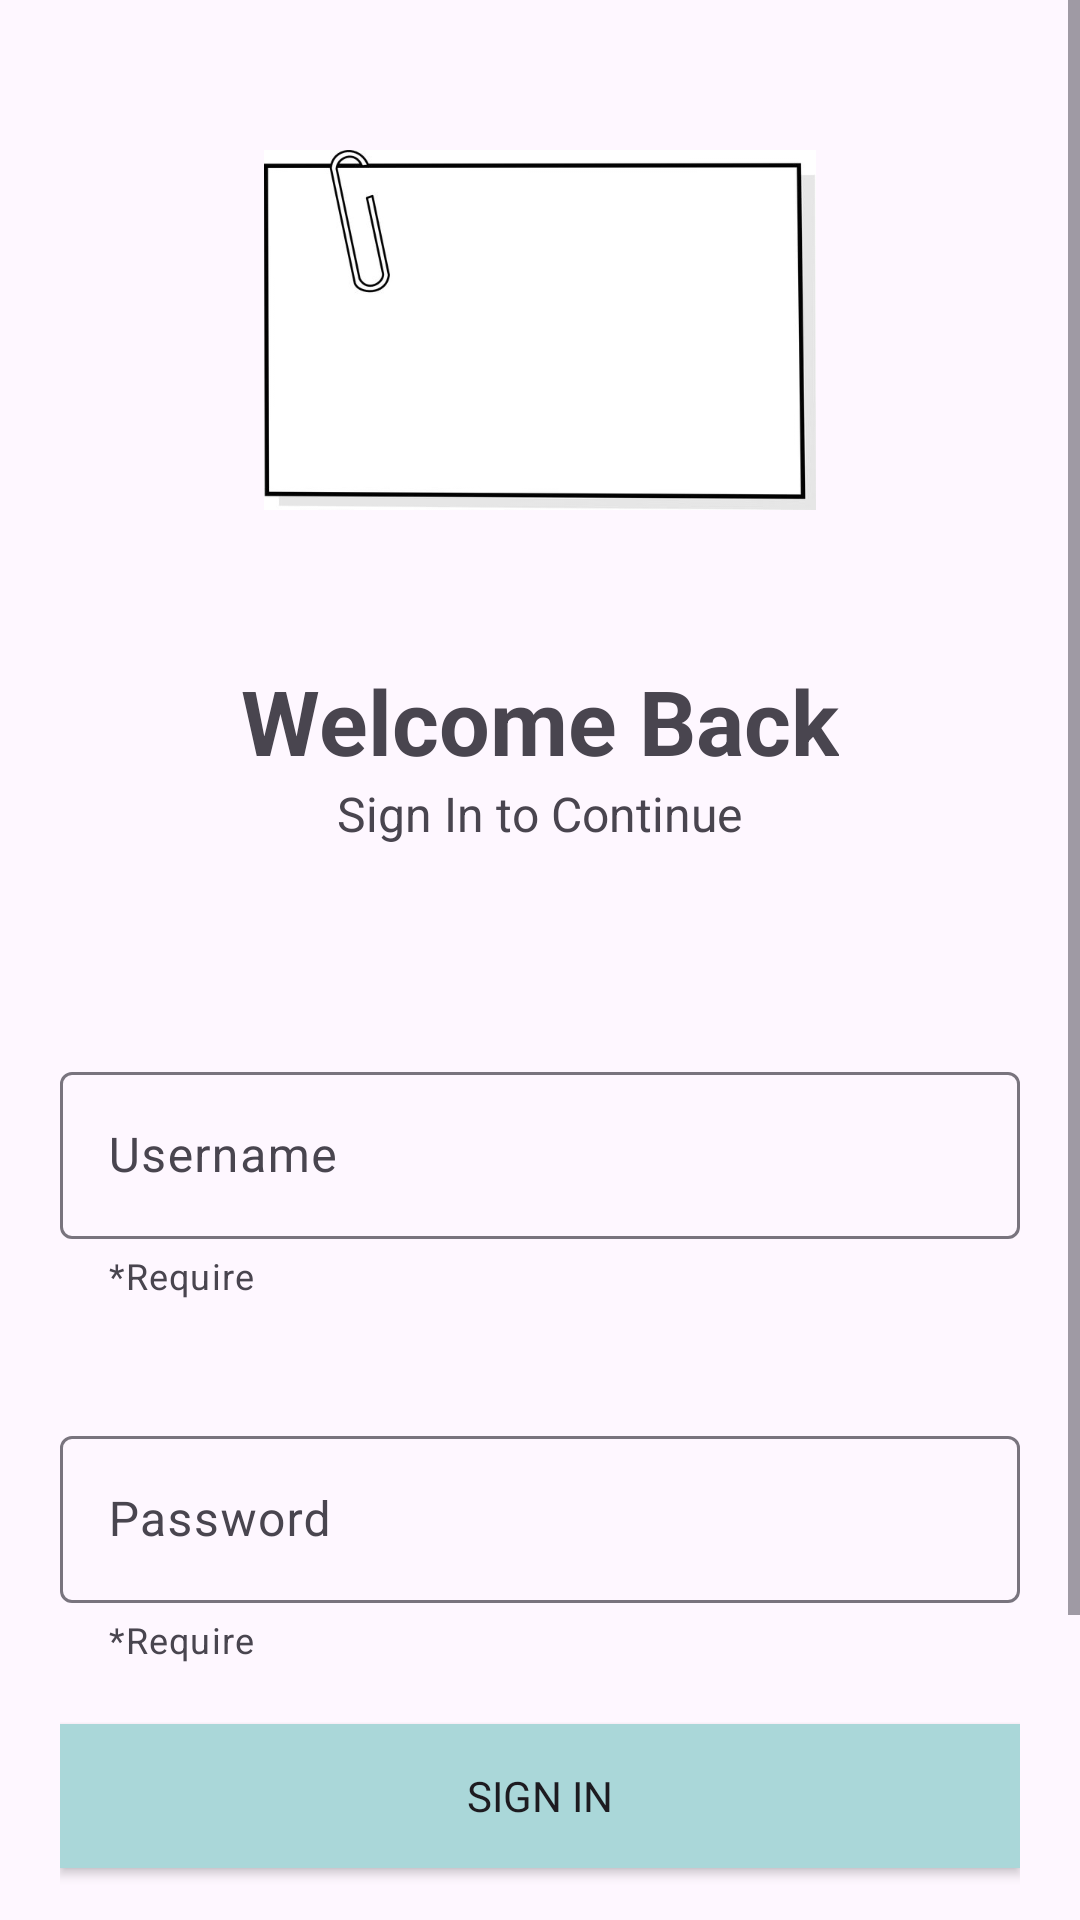

Reconstruct the res/layout file that produces this screen, plus the resources it refers to.
<!-- AndroidManifest.xml: application theme Theme.NotesApp -->
<!-- res/layout/activity_main.xml -->
<?xml version="1.0" encoding="utf-8"?>
<RelativeLayout xmlns:android="http://schemas.android.com/apk/res/android"
    xmlns:app="http://schemas.android.com/apk/res-auto"
    xmlns:tools="http://schemas.android.com/tools"
    android:layout_width="match_parent"
    android:layout_height="match_parent"
    tools:context=".ui.MainActivity">

    <ScrollView
        android:layout_width="match_parent"
        android:layout_height="wrap_content">

        <RelativeLayout
            android:layout_width="match_parent"
            android:layout_height="wrap_content"
            android:gravity="center">

            <ImageView
                android:id="@+id/logo"
                android:layout_width="match_parent"
                android:layout_height="120dp"
                android:layout_marginVertical="@dimen/marginVertikalLogoLogin"
                android:src="@drawable/logo" />

            <TextView
                android:id="@+id/textWelcomeBack"
                android:layout_width="wrap_content"
                android:layout_height="match_parent"
                android:layout_below="@+id/logo"
                android:layout_centerInParent="true"
                android:text="Welcome Back"
                android:textSize="@dimen/bigText30dp"
                android:textStyle="bold" />

            <TextView
                android:id="@+id/textUnderWelcome"
                android:layout_width="wrap_content"
                android:layout_height="wrap_content"
                android:layout_below="@id/textWelcomeBack"
                android:layout_centerInParent="true"
                android:text="@string/sign_in_to_continue"
                android:textSize="@dimen/smallText16sp" />

            <LinearLayout
                android:layout_width="match_parent"
                android:layout_height="wrap_content"
                android:layout_below="@id/textUnderWelcome"
                android:layout_marginHorizontal="20dp"
                android:layout_marginVertical="50dp"
                android:orientation="vertical">

                <com.google.android.material.textfield.TextInputLayout
                    android:id="@+id/edtUsernameLayout"
                    style="@style/ThemeOverlay.Material3.AutoCompleteTextView.OutlinedBox"
                    android:layout_width="match_parent"
                    android:layout_height="wrap_content"
                    android:layout_marginVertical="20dp"
                    android:hint="@string/hintEdtusername"
                    app:helperText="*Require"
                    app:hintAnimationEnabled="true"
                    app:startIconDrawable="@drawable/baseline_verified_user_24">

                    <com.google.android.material.textfield.TextInputEditText
                        android:id="@+id/edtUsername"
                        android:layout_width="match_parent"
                        android:layout_height="wrap_content"
                        android:inputType="text" />
                </com.google.android.material.textfield.TextInputLayout>

                <com.google.android.material.textfield.TextInputLayout
                    android:id="@+id/edtPasswordLayout"
                    style="@style/ThemeOverlay.Material3.AutoCompleteTextView.OutlinedBox"
                    android:layout_width="match_parent"
                    android:layout_height="wrap_content"
                    android:layout_marginVertical="20dp"
                    android:hint="@string/hintEdtpassword"
                    app:helperText="*Require"
                    app:hintAnimationEnabled="true"
                    app:startIconDrawable="@drawable/baseline_password_24">

                    <com.google.android.material.textfield.TextInputEditText
                        android:id="@+id/edtPassword"
                        android:layout_width="match_parent"
                        android:layout_height="wrap_content"
                        android:inputType="textPassword" />
                </com.google.android.material.textfield.TextInputLayout>

                <androidx.appcompat.widget.AppCompatButton
                    android:layout_width="match_parent"
                    android:layout_height="wrap_content"
                    android:background="@color/secondary"
                    android:text="Sign In" />

                <GridLayout
                    android:layout_width="match_parent"
                    android:layout_height="wrap_content"
                    android:layout_marginVertical="20dp">

                    <TextView
                        android:layout_width="wrap_content"
                        android:layout_height="wrap_content"
                        android:paddingHorizontal="10dp"
                        android:text="Dont Have Account?" />

                    <Button
                        android:id="@+id/createNewAccount"
                        android:layout_width="wrap_content"
                        android:layout_height="wrap_content"
                        android:clickable="true"
                        android:padding="10dp"
                        android:text="create a new account"
                        android:textColor="@color/accent"
                        android:textStyle="bold" />

                </GridLayout>
            </LinearLayout>

        </RelativeLayout>


    </ScrollView>

</RelativeLayout>
<!-- resources referenced by this layout -->
<resources>
  <color name="accent">#E5E1DA</color>
  <color name="secondary">#AAD7D9</color>
  <dimen name="bigText30dp">30dp</dimen>
  <dimen name="marginVertikalLogoLogin">50dp</dimen>
  <dimen name="smallText16sp">16sp</dimen>
  <!-- drawable logo: jpeg bitmap (drawable, 11704 bytes) -->
  <string name="hintEdtpassword">Password</string>
  <string name="hintEdtusername">Username</string>
  <string name="sign_in_to_continue">Sign In to Continue</string>
  <style name="Theme.NotesApp" parent="Base.Theme.NotesApp" />
  <style name="Base.Theme.NotesApp" parent="Theme.Material3.DayNight.NoActionBar">
          
          
          <item name="colorPrimary">@color/primary</item>
          <item name="colorSecondary">@color/secondary</item>
          <item name="colorAccent">@color/accent</item>
          <item name="colorSurface">?attr/colorPrimary</item>
          <item name="fontFamily">sans-serif</item>
          <item name="startIconTint">@color/darkAccentBeige</item>
      </style>
  <color name="primary">#92C7CF</color>
  <color name="darkAccentBeige">#C7C2BA</color>
</resources>
